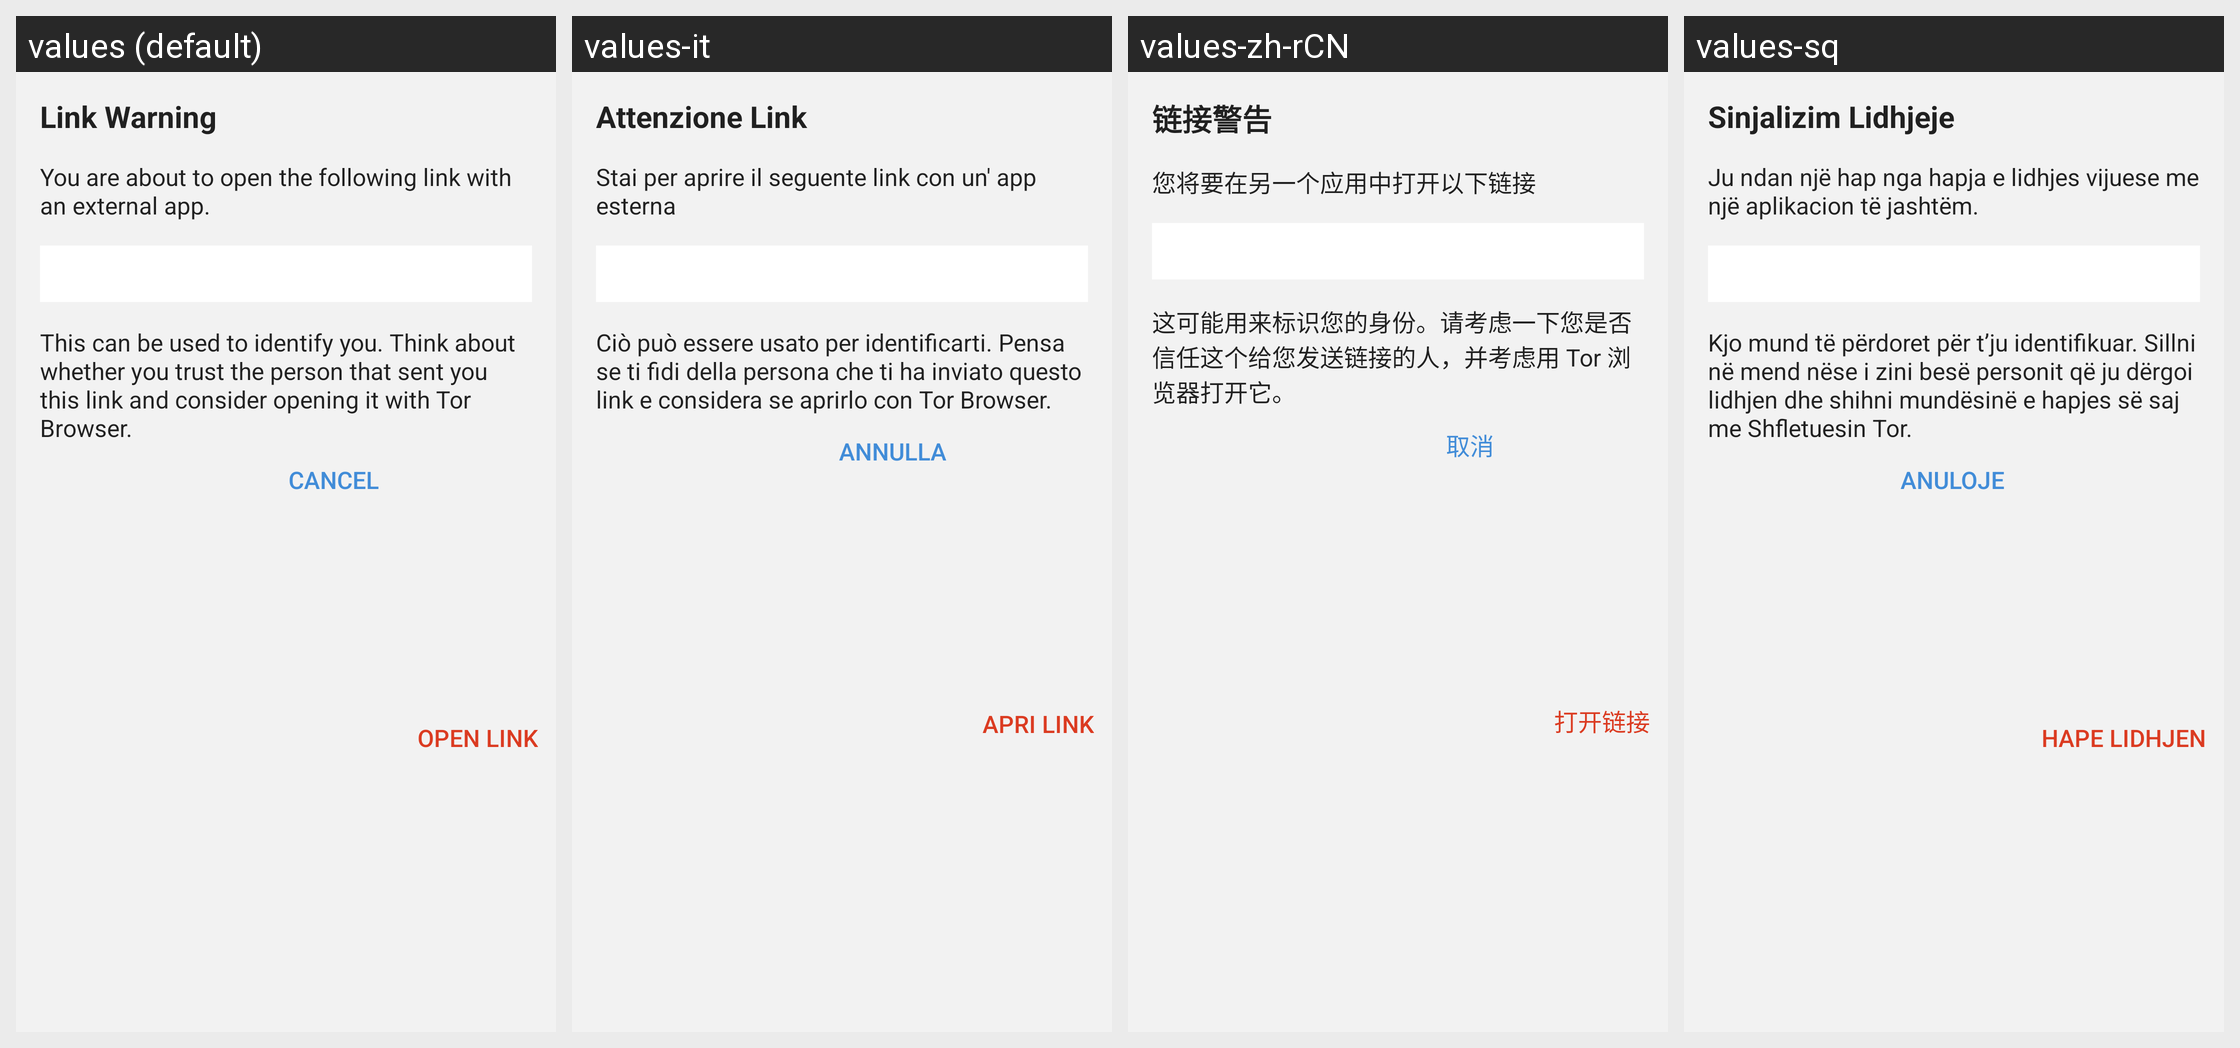

Here is an Android app screen in its default locale and in the app's own translations. Write out the translated-string differences for the strings that appear on this screen.
Android screen res/layout/fragment_link_dialog.xml rendered under 4 locales, left to right: values (default), values-it, values-zh-rCN, values-sq. Device: Nexus 5 (rendered at 1080×1920; each locale shown at half size, 540×960, under a caption strip naming it); theme BriarTheme.
Other locales in the repository, not shown: values-ar, values-ast, values-az, values-bg, values-br, values-bs, values-ca, values-cs, values-de, values-es, values-eu, values-fa, values-fi, values-fr, values-gl, values-he, values-hi, values-hu, values-is, values-ja, values-ka, values-ko, values-lt, values-mk, values-ms, values-my, values-nb, values-nl, values-oc, values-pl, values-pt-rBR, values-ro, values-ru, values-sr, values-sv, values-sw, values-tr, values-uk, values-zh-rTW.
Strings drawn on this screen, with the default value and each locale's value (text and hints the layout hard-codes, and strings that could not be matched under every locale, appear in the picture but are not listed):

link_warning_title
  values: Link Warning
  values-it: Attenzione Link
  values-zh-rCN: 链接警告
  values-sq: Sinjalizim Lidhjeje

link_warning_intro
  values: You are about to open the following link with an external app.
  values-it: Stai per aprire il seguente link con un' app esterna
  values-zh-rCN: 您将要在另一个应用中打开以下链接
  values-sq: Ju ndan një hap nga hapja e lidhjes vijuese me një aplikacion të jashtëm.

link_warning_text
  values: This can be used to identify you. Think about whether you trust the person that sent you this link and consider opening it with Tor Browser.
  values-it: Ciò può essere usato per identificarti. Pensa se ti fidi della persona che ti ha inviato questo link e considera se aprirlo con Tor Browser.
  values-zh-rCN: 这可能用来标识您的身份。请考虑一下您是否信任这个给您发送链接的人，并考虑用 Tor 浏览器打开它。
  values-sq: Kjo mund të përdoret për t’ju identifikuar. Sillni në mend nëse i zini besë personit që ju dërgoi lidhjen dhe shihni mundësinë e hapjes së saj me Shfletuesin Tor.

cancel
  values: Cancel
  values-it: Annulla
  values-zh-rCN: 取消
  values-sq: Anuloje

link_warning_open_link
  values: Open Link
  values-it: Apri Link
  values-zh-rCN: 打开链接
  values-sq: Hape Lidhjen
